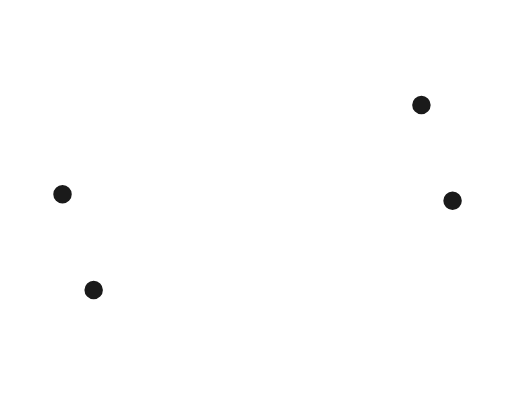
t = 0.00 s
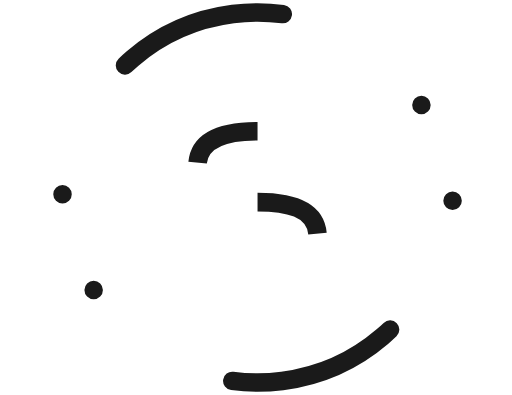
t = 0.31 s
t = 0.94 s: frame unchanged from t = 0.00 s, image omitted
t = 1.25 s: frame unchanged from t = 0.00 s, image omitted
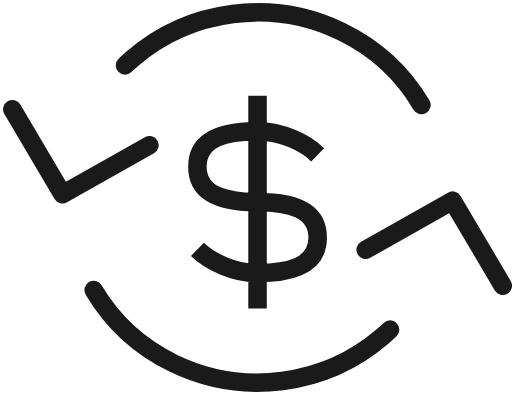
t = 1.56 s
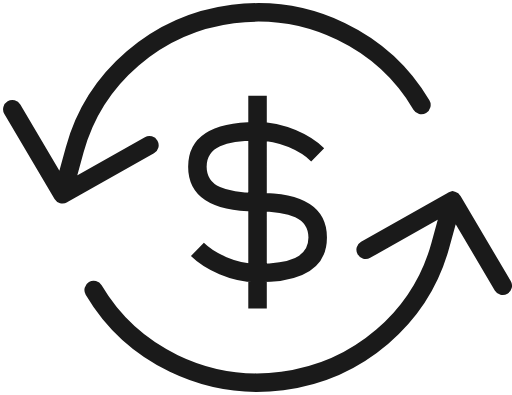
t = 2.19 s

The animated SVG that drew these frames (rendered in a browser with its animation timeline set to each time). Animation: 2 SMIL elements (animate=2); one cycle of 2.50 s, repeats indefinitely.

<?xml version="1.0" standalone="no"?>
<svg id="Group36" width="83" height="64" viewBox="0 0 83 64" fill="none" xmlns="http://www.w3.org/2000/svg" style="max-width: 100%; max-height: 100%;">
<path d="M15.1837 47C18.2173 52.1385 22.7408 56.2819 28.1823 58.9062C33.6238 61.5305 39.7388 62.5178 45.754 61.7433C51.7693 60.9689 57.4146 58.4674 61.9762 54.5552C66.5377 50.643 69.8106 45.4958 71.3809 39.7646L73.3658 32.5201M73.3658 32.5201L81.5 46.2985M73.3658 32.5201L59.2768 40.4751M68.3163 17C65.2827 11.8615 60.7592 7.71813 55.3177 5.09384C49.8762 2.46955 43.7612 1.48221 37.746 2.25668C31.7307 3.03115 26.0854 5.53264 21.5238 9.44482C16.9623 13.357 13.6894 18.5042 12.1191 24.2354L10.1342 31.4799M10.1342 31.4799L24.2232 23.5249M10.1342 31.4799L2 17.7015" stroke="#1A1A1A" stroke-width="3" stroke-linecap="round" stroke-linejoin="round" stroke-dasharray="0,0,0,222.81484985351562"><animate attributeType="XML" attributeName="stroke-dasharray" repeatCount="indefinite" dur="2.5s" values="0,0,0,222.81484985351562; 
          0,111.40742492675781,111.40742492675781,0; 
          222.81484985351562,0,0,0" keyTimes="0; 0.5; 1" fill="freeze"></animate></path>
<path d="M32 40.4167C33.95 42.3333 37.85 44.25 41.75 44.25M41.75 44.25C46.625 44.25 51.5 43.2917 51.5 38.5C51.5 33.7083 46.7215 32.75 41.75 32.75M41.75 44.25V32.75M41.75 44.25V50M41.75 32.75C36.875 32.75 32 31.7917 32 27C32 22.2083 36.875 21.25 41.75 21.25M41.75 32.75V21.25M41.75 21.25C45.65 21.25 49.55 23.1667 51.5 25.0833M41.75 21.25V15.5" stroke="#1A1A1A" stroke-width="3" stroke-dasharray="0,0,0,107.04631805419922"><animate attributeType="XML" attributeName="stroke-dasharray" repeatCount="indefinite" dur="2.5s" values="0,0,0,107.04631805419922; 
          0,53.52315902709961,53.52315902709961,0; 
          107.04631805419922,0,0,0" keyTimes="0; 0.5; 1" fill="freeze"></animate></path>
<setting>{"type":"direct","speed":20,"random":1,"shift":1,"size":1,"rupture":50}</setting></svg>